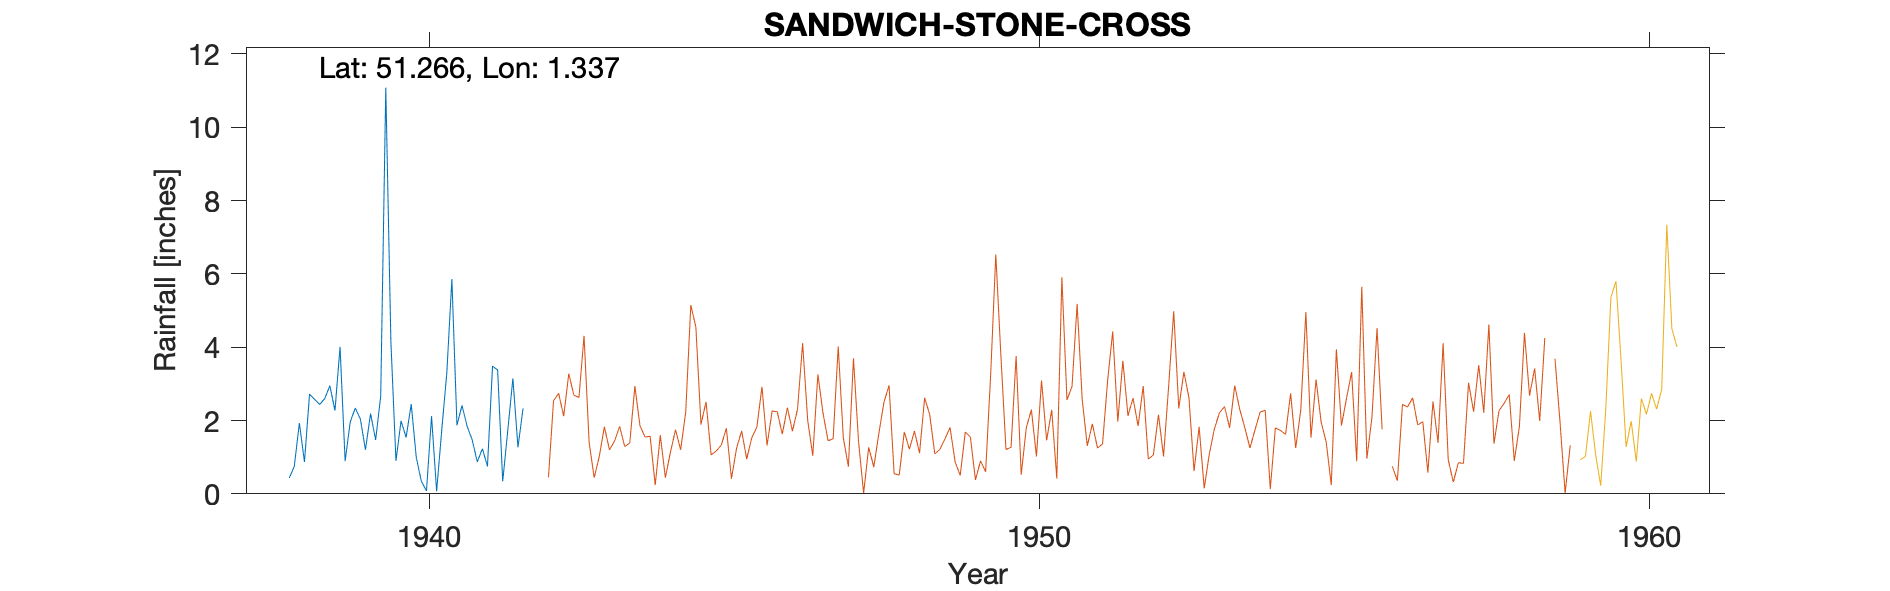

The data file committed next to this chart (first rows):
SANDWICH-STONE-CROSS, , , , , , , , , , , , , , , , , , , , , , , 
Grid ref, TR3287957147, Long, 1.337, Lat, 51.27, Elevation, 15, ft, , , , , , , , , , , , , , , 
Station no, 0295/6/5, , , , , , , , , , , , , , , , , , , , , , 
, 1931, 1932, 1933, 1934, 1935, 1936, 1937, 1938, 1939, 1940, 1941, 1942, 1943, 1944, 1945, 1946, 1947, 1948, 1949, 1950, , , 
January, , , , , , , , , 4.01, 1.99, 2.41, 2.33, , , , , , , , , , , 
February, , , , , , , , , 0.89, 1.54, 1.84, , , , , , , , , , , , 
March, , , , , , , , 0.43, 1.96, 2.45, 1.47, , , , , , , , , , , , 
April, , , , , , , , 0.75, 2.34, 0.99, 0.87, , , , , , , , , , , , 
May, , , , , , , , 1.93, 2.04, 0.34, 1.23, , , , , , , , , , , , 
June, , , , , , , , 0.87, 1.2, 0.08, 0.75, , , , , , , , , , , , 
July, , , , , , , , 2.72, 2.19, 2.12, 3.48, , , , , , , , , , , , 
August, , , , , , , , 2.57, 1.47, 0.07, 3.38, , , , , , , , , , , , 
September, , , , , , , , 2.44, 2.67, 1.73, 0.34, , , , , , , , , , , , 
October, , , , , , , , 2.6, 11.08, 3.29, 1.73, , , , , , , , , , , , 
November, , , , , , , , 2.95, 4.16, 5.86, 3.15, , , , , , , , , , , , 
December, , , , , , , , 2.27, 0.9, 1.87, 1.27, , , , , , , , , , , , 
Total, , , , , , , , , 34.91, 22.33, 21.92, , , , , , , , , , , , 
Snow estimates kept, , , , , , , , , , , , , , , , , , , , , , , 
1942 May Gauge moved to Loop Street, , , , , , , , , , , , , , , , , , , , , , , 
1942 Feb-Apr estimated, , , , , , , , , , , , , , , , , , , , , , , 
1956 Mar estimated, , , , , , , , , , , , , , , , , , , , , , , 
1958 Nov estimated, , , , , , , , , , , , , , , , , , , , , , , 
